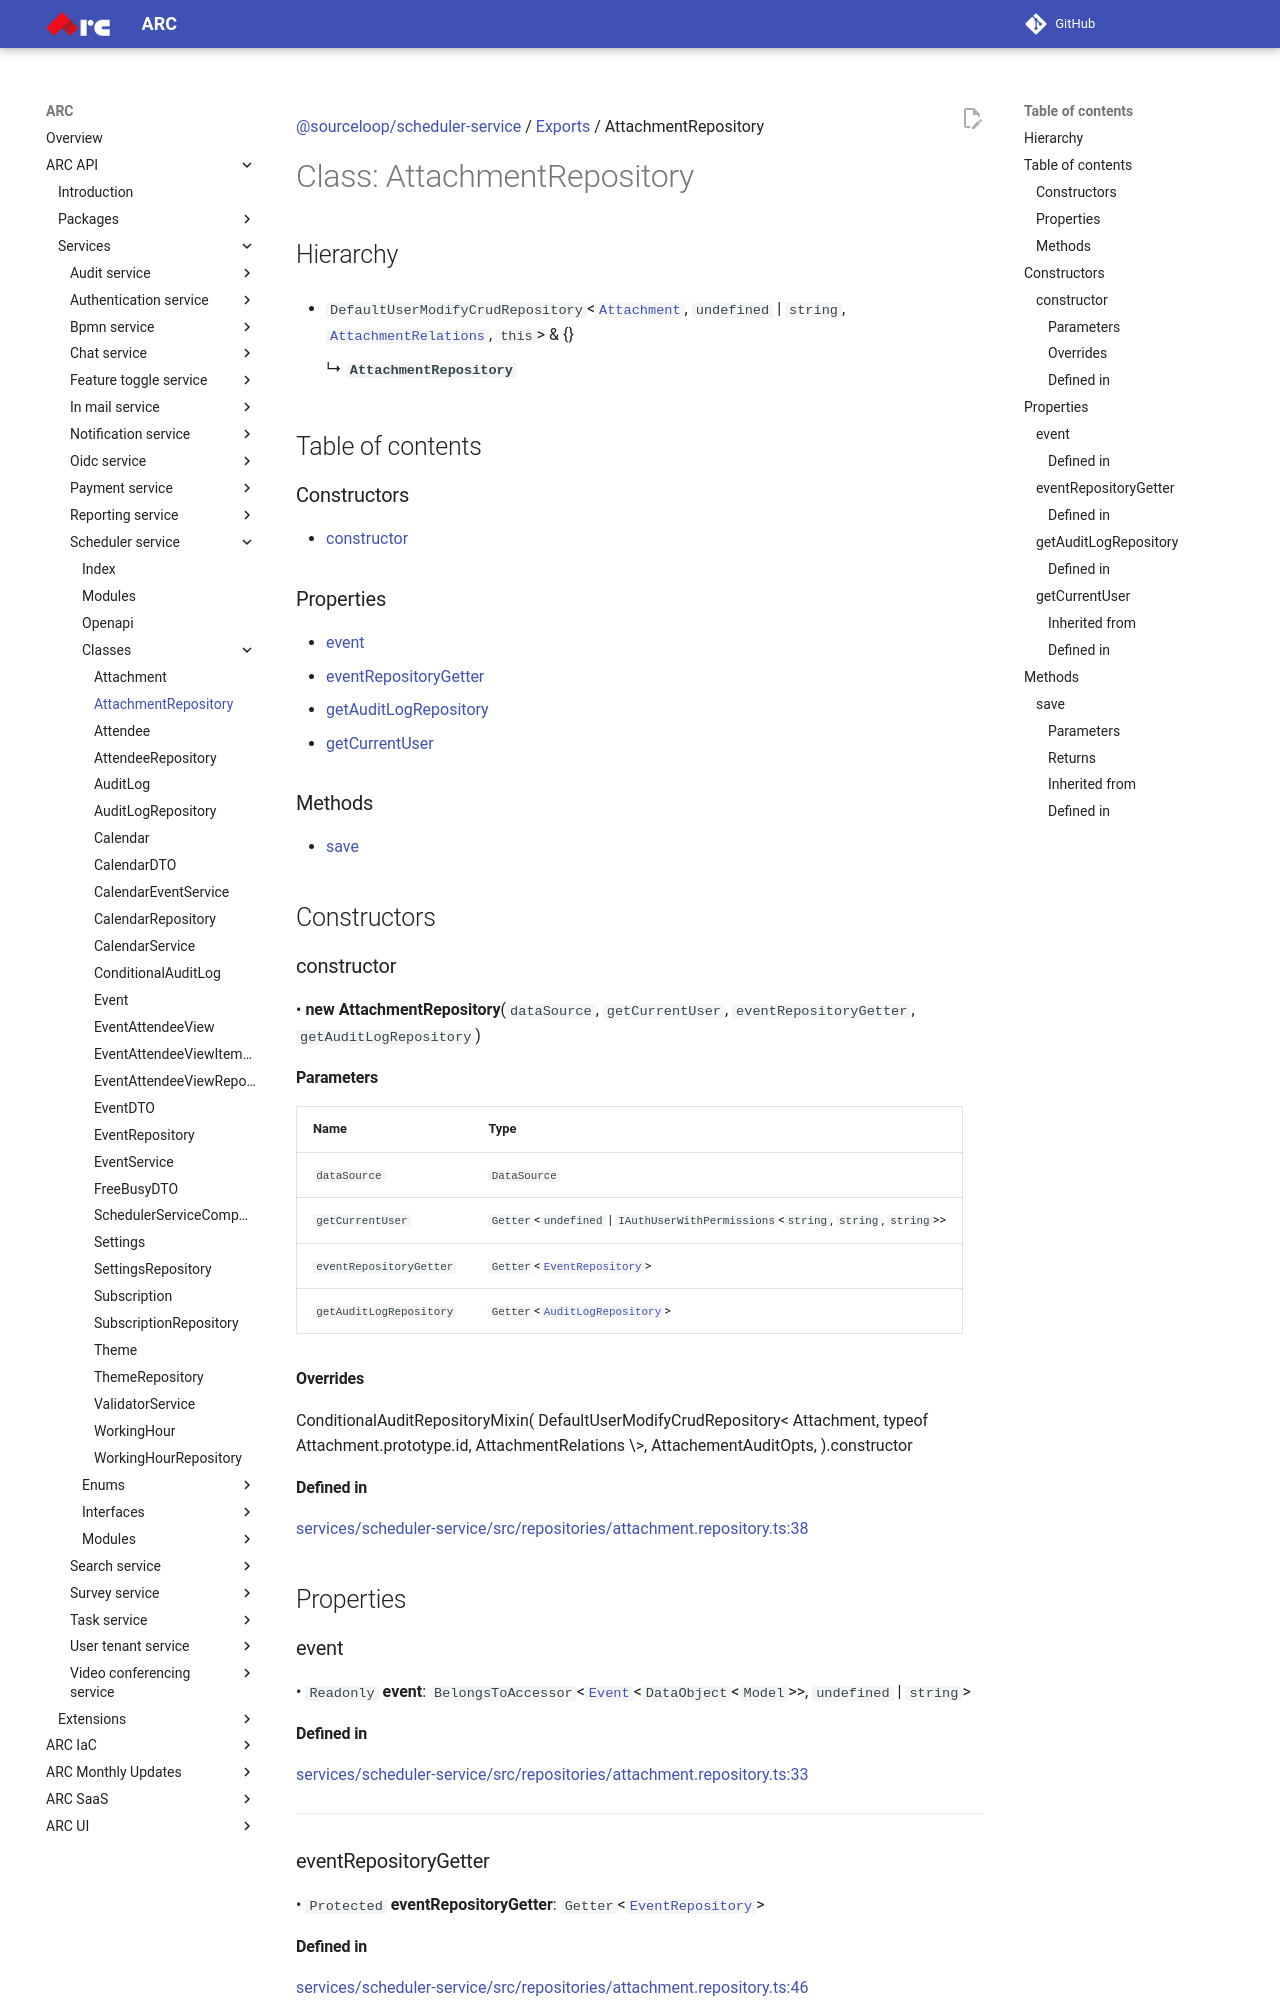

repository: sourcefuse/arc-docs · page: arc-api-docs/services/scheduler-service/classes/AttachmentRepository/index.html · generator: mkdocs

[@sourceloop/scheduler-service](../README.md) / [Exports](../modules.md) / AttachmentRepository

# Class: AttachmentRepository

## Hierarchy

- `DefaultUserModifyCrudRepository`<[`Attachment`](Attachment.md), `undefined` \| `string`, [`AttachmentRelations`](../interfaces/AttachmentRelations.md), `this`\> & {}

  ↳ **`AttachmentRepository`**

## Table of contents

### Constructors

- [constructor](AttachmentRepository.md#constructor)

### Properties

- [event](AttachmentRepository.md#event)
- [eventRepositoryGetter](AttachmentRepository.md#eventrepositorygetter)
- [getAuditLogRepository](AttachmentRepository.md#getauditlogrepository)
- [getCurrentUser](AttachmentRepository.md#getcurrentuser)

### Methods

- [save](AttachmentRepository.md#save)

## Constructors

### constructor

• **new AttachmentRepository**(`dataSource`, `getCurrentUser`, `eventRepositoryGetter`, `getAuditLogRepository`)

#### Parameters

| Name | Type |
| :------ | :------ |
| `dataSource` | `DataSource` |
| `getCurrentUser` | `Getter`<`undefined` \| `IAuthUserWithPermissions`<`string`, `string`, `string`\>\> |
| `eventRepositoryGetter` | `Getter`<[`EventRepository`](EventRepository.md)\> |
| `getAuditLogRepository` | `Getter`<[`AuditLogRepository`](AuditLogRepository.md)\> |

#### Overrides

ConditionalAuditRepositoryMixin(
  DefaultUserModifyCrudRepository&lt;
    Attachment,
    typeof Attachment.prototype.id,
    AttachmentRelations
  \&gt;,
  AttachementAuditOpts,
).constructor

#### Defined in

[services/scheduler-service/src/repositories/attachment.repository.ts:38](https://github.com/sourcefuse/loopback4-microservice-catalog/blob/eb9d4d57/services/scheduler-service/src/repositories/attachment.repository.ts#L38)

## Properties

### event

• `Readonly` **event**: `BelongsToAccessor`<[`Event`](Event.md)<`DataObject`<`Model`\>\>, `undefined` \| `string`\>

#### Defined in

[services/scheduler-service/src/repositories/attachment.repository.ts:33](https://github.com/sourcefuse/loopback4-microservice-catalog/blob/eb9d4d57/services/scheduler-service/src/repositories/attachment.repository.ts#L33)

___

### eventRepositoryGetter

• `Protected` **eventRepositoryGetter**: `Getter`<[`EventRepository`](EventRepository.md)\>
